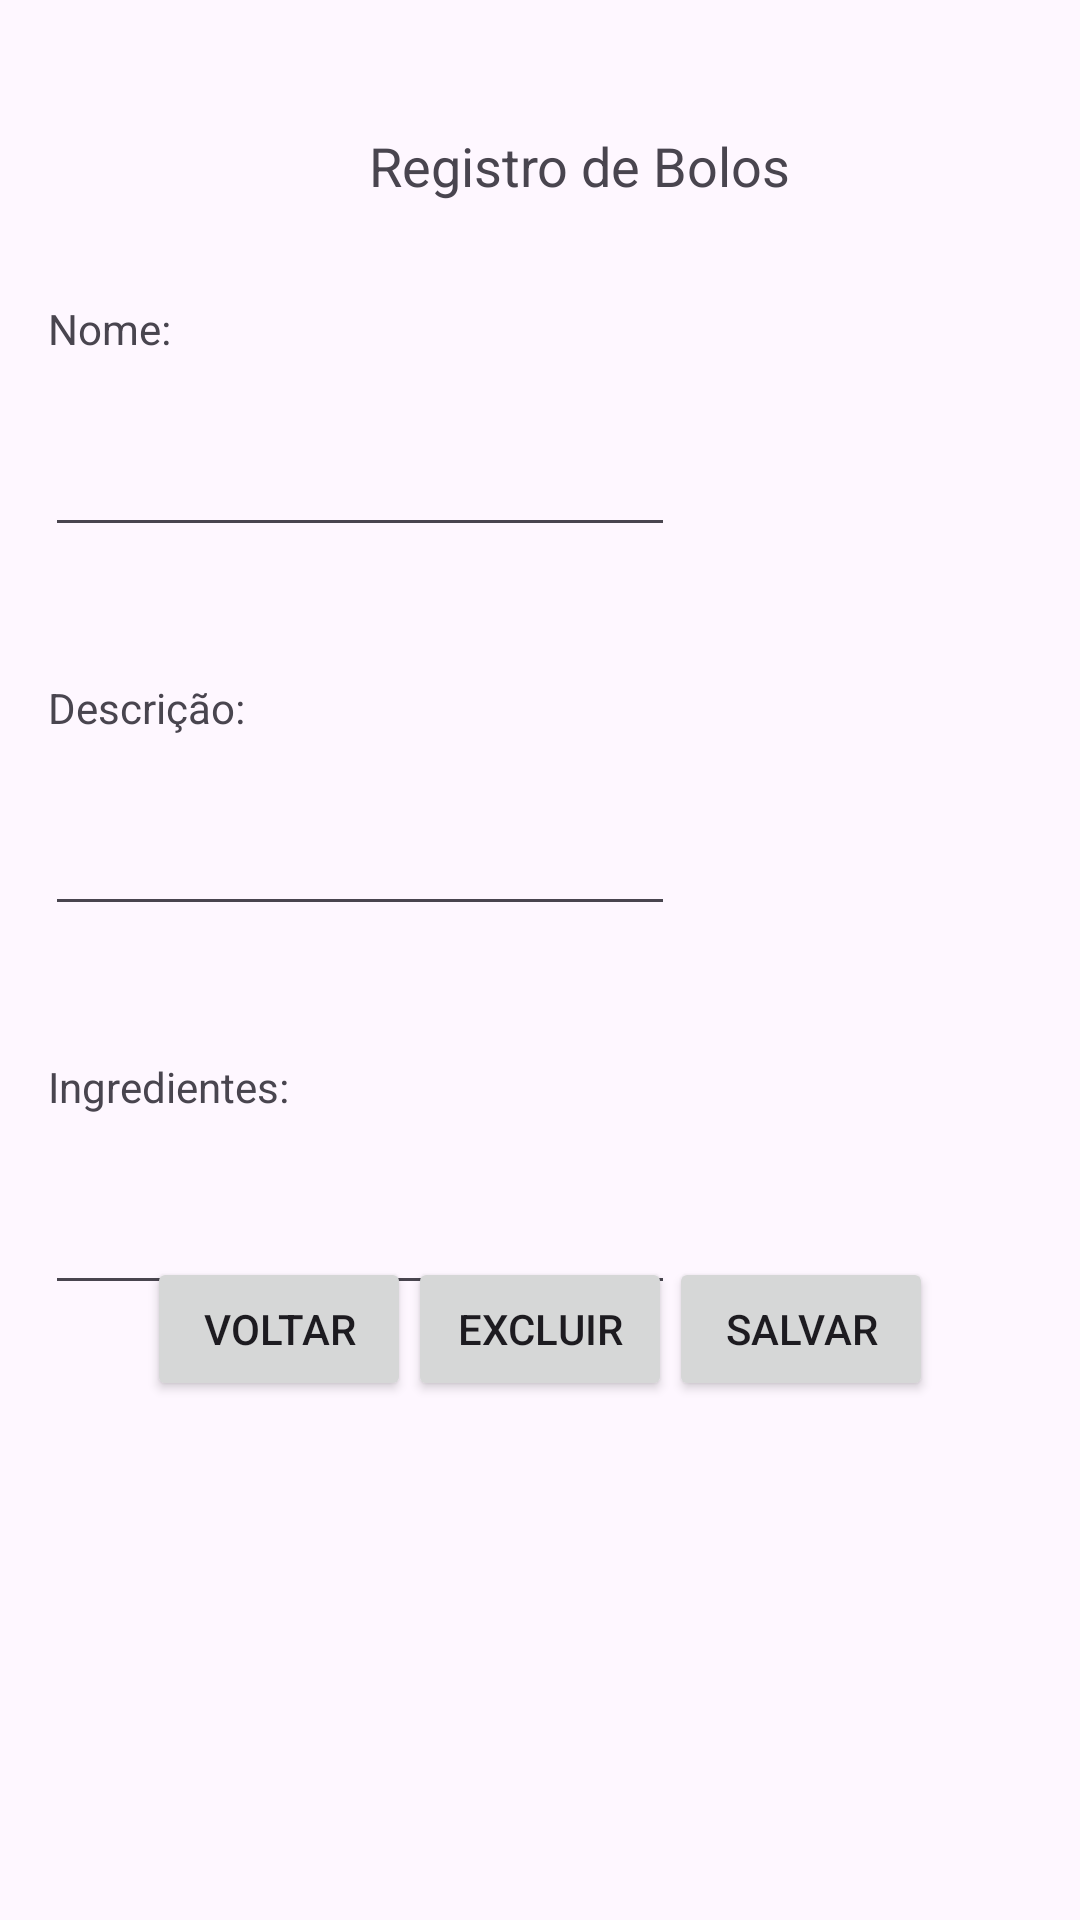

Produce the Android XML layout that renders to this screen, including the resource entries it uses.
<!-- AndroidManifest.xml: application theme Theme.OficinaDoBolo -->
<!-- res/layout/activity_registrar_bolo.xml -->
<?xml version="1.0" encoding="utf-8"?>
<androidx.constraintlayout.widget.ConstraintLayout xmlns:android="http://schemas.android.com/apk/res/android"
    xmlns:app="http://schemas.android.com/apk/res-auto"
    xmlns:tools="http://schemas.android.com/tools"
    android:layout_width="match_parent"
    android:layout_height="match_parent"
    tools:context=".view.RegistrarBoloActivity">

    <TextView
        android:id="@+id/txtTituloRegistrarBolo"
        android:layout_width="wrap_content"
        android:layout_height="wrap_content"
        android:layout_marginStart="123dp"
        android:layout_marginTop="43dp"
        android:text="@string/tituloRegistrarBolo"
        android:textSize="18sp"
        app:layout_constraintStart_toStartOf="parent"
        app:layout_constraintTop_toTopOf="parent" />

    <TextView
        android:id="@+id/txtNomeBolo"
        android:layout_width="wrap_content"
        android:layout_height="wrap_content"
        android:layout_marginStart="16dp"
        android:layout_marginTop="100dp"
        android:text="Nome:"
        app:layout_constraintStart_toStartOf="parent"
        app:layout_constraintTop_toTopOf="parent" />

    <EditText
        android:id="@+id/edtNomeBolo"
        android:layout_width="wrap_content"
        android:layout_height="wrap_content"
        android:layout_marginStart="15dp"
        android:layout_marginTop="22dp"
        android:ems="10"
        android:inputType="text"
        app:layout_constraintStart_toStartOf="parent"
        app:layout_constraintTop_toBottomOf="@+id/txtNomeBolo" />

    <TextView
        android:id="@+id/txtDescricaoBolo"
        android:layout_width="wrap_content"
        android:layout_height="wrap_content"
        android:layout_marginStart="16dp"
        android:layout_marginTop="44dp"
        android:text="Descrição: "
        app:layout_constraintStart_toStartOf="parent"
        app:layout_constraintTop_toBottomOf="@+id/edtNomeBolo" />

    <EditText
        android:id="@+id/edtDescricaoBolo"
        android:layout_width="wrap_content"
        android:layout_height="wrap_content"
        android:layout_marginStart="15dp"
        android:layout_marginTop="22dp"
        android:ems="10"
        android:inputType="text"
        app:layout_constraintStart_toStartOf="parent"
        app:layout_constraintTop_toBottomOf="@+id/txtDescricaoBolo" />

    <TextView
        android:id="@+id/txtIngredientesBolo"
        android:layout_width="wrap_content"
        android:layout_height="wrap_content"
        android:layout_marginStart="16dp"
        android:layout_marginTop="44dp"
        android:text="Ingredientes:"
        app:layout_constraintStart_toStartOf="parent"
        app:layout_constraintTop_toBottomOf="@+id/edtDescricaoBolo" />

    <EditText
        android:id="@+id/edtIngredientesBolo"
        android:layout_width="wrap_content"
        android:layout_height="wrap_content"
        android:layout_marginStart="15dp"
        android:layout_marginTop="22dp"
        android:ems="10"
        android:inputType="text"
        app:layout_constraintStart_toStartOf="parent"
        app:layout_constraintTop_toBottomOf="@+id/txtIngredientesBolo" />

    <Button
        android:id="@+id/btnVoltarBolo"
        android:layout_width="wrap_content"
        android:layout_height="wrap_content"
        android:layout_marginStart="49dp"
        android:layout_marginBottom="173dp"
        android:text="Voltar"
        app:layout_constraintBottom_toBottomOf="parent"
        app:layout_constraintStart_toStartOf="parent" />

    <Button
        android:id="@+id/btnCadastrarBolo"
        android:layout_width="wrap_content"
        android:layout_height="wrap_content"
        android:layout_marginEnd="49dp"
        android:layout_marginBottom="173dp"
        android:text="Salvar"
        app:layout_constraintBottom_toBottomOf="parent"
        app:layout_constraintEnd_toEndOf="parent" />

    <Button
        android:id="@+id/btnExcluirBolo"
        android:layout_width="wrap_content"
        android:layout_height="wrap_content"
        android:layout_marginStart="23dp"
        android:layout_marginEnd="23dp"
        android:layout_marginBottom="173dp"
        android:onClick="deleteBolo"
        android:text="Excluir"
        app:layout_constraintBottom_toBottomOf="parent"
        app:layout_constraintEnd_toStartOf="@+id/btnCadastrarBolo"
        app:layout_constraintStart_toEndOf="@+id/btnVoltarBolo" />
</androidx.constraintlayout.widget.ConstraintLayout>
<!-- resources referenced by this layout -->
<resources>
  <string name="tituloRegistrarBolo">Registro de Bolos</string>
  <style name="Theme.OficinaDoBolo" parent="Base.Theme.OficinaDoBolo" />
  <style name="Base.Theme.OficinaDoBolo" parent="Theme.Material3.DayNight.NoActionBar">
          
          
      </style>
</resources>
